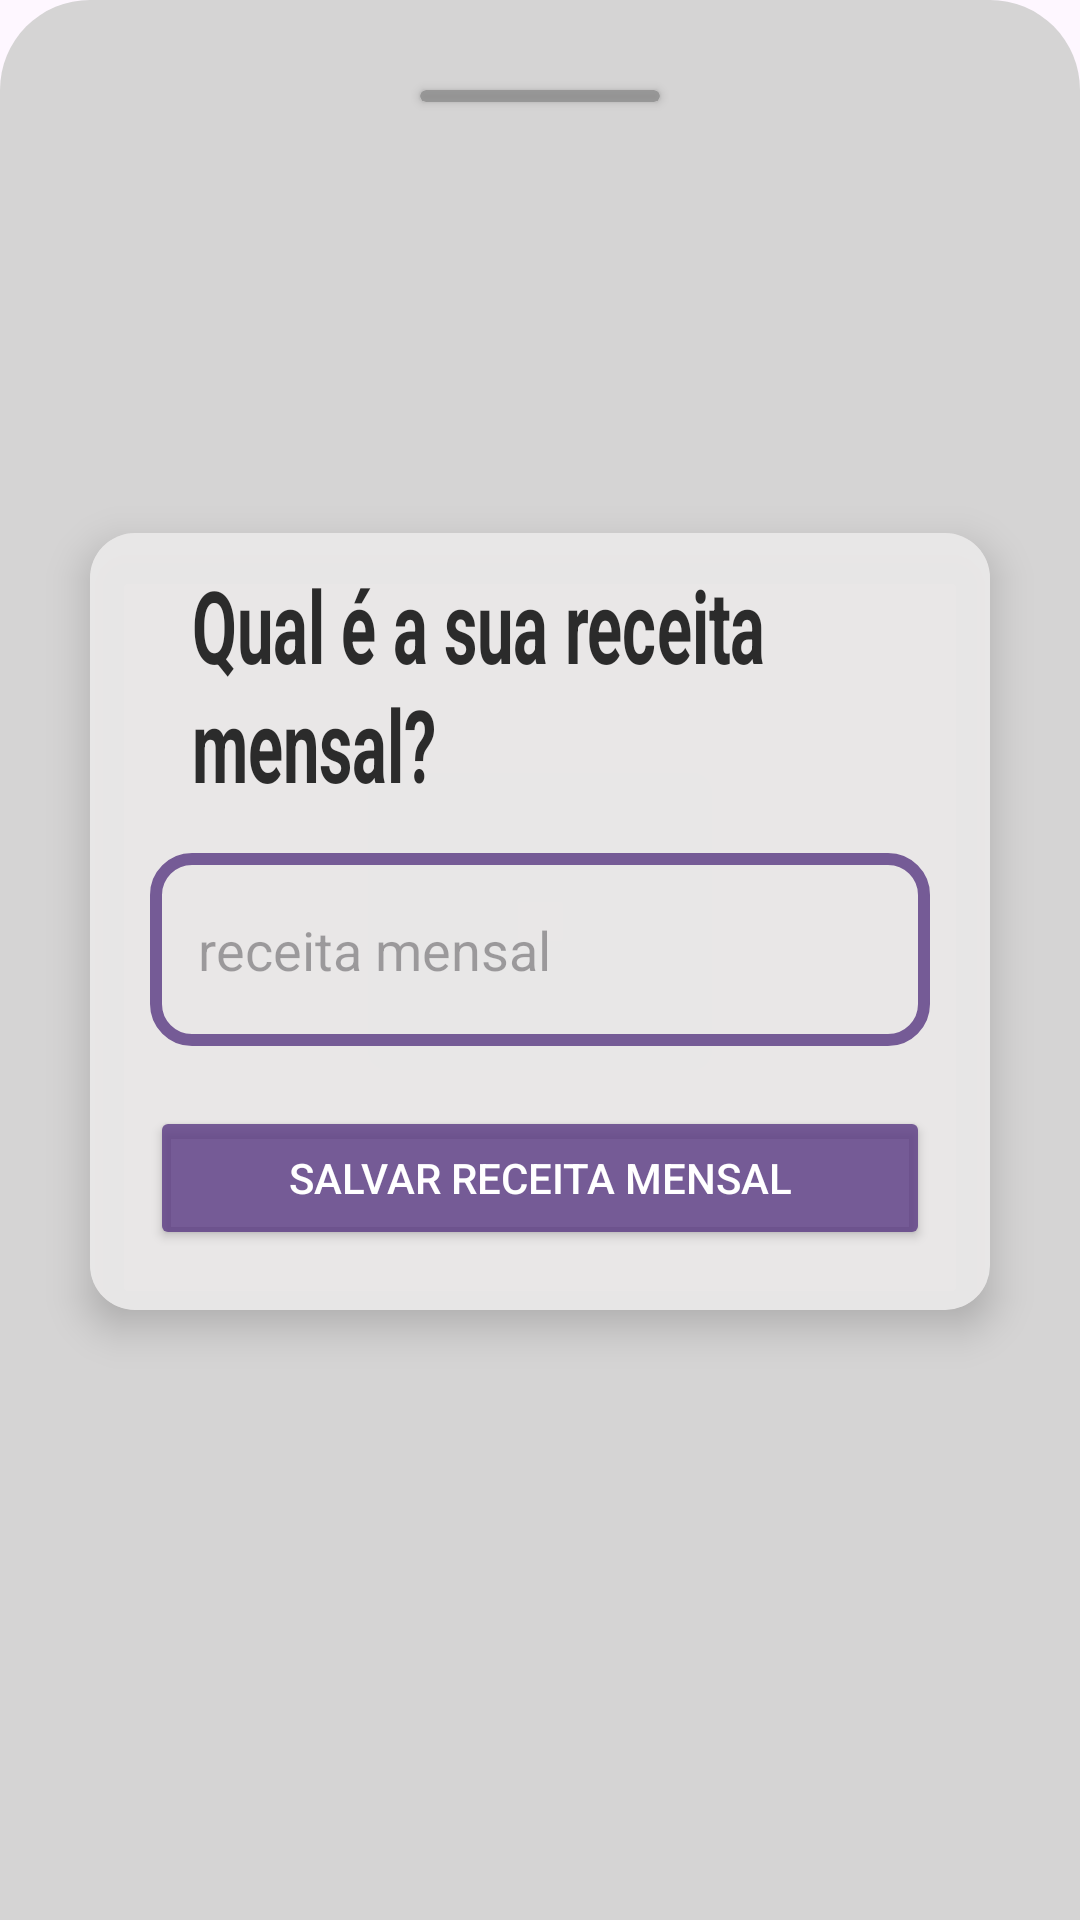

Write the Android layout XML for this screen, with the resource values it uses.
<!-- AndroidManifest.xml: application theme Theme.AppAjudaMudanca -->
<!-- res/layout/bottomsheet_receita_mensal.xml -->
<?xml version="1.0" encoding="utf-8"?>
<androidx.constraintlayout.widget.ConstraintLayout xmlns:android="http://schemas.android.com/apk/res/android"
    xmlns:app="http://schemas.android.com/apk/res-auto"
    android:orientation="vertical"
    android:layout_width="match_parent"
    android:layout_height="wrap_content"
    android:background="@drawable/dialog_bg">

    <androidx.cardview.widget.CardView
        android:id="@+id/cv_divisoria"
        android:layout_width="80dp"
        android:layout_height="4dp"
        android:layout_marginTop="20dp"
        app:cardBackgroundColor="@color/bit_darker_gray"
        app:layout_constraintTop_toTopOf="parent"
        app:layout_constraintStart_toStartOf="parent"
        app:layout_constraintEnd_toEndOf="parent"
        android:layout_marginHorizontal="20dp"/>



    <androidx.cardview.widget.CardView
        android:layout_width="match_parent"
        android:layout_height="wrap_content"
        app:cardBackgroundColor="@color/lighter_gray"
        app:layout_constraintTop_toBottomOf="@id/cv_divisoria"
        app:layout_constraintStart_toStartOf="parent"
        app:layout_constraintEnd_toEndOf="parent"
        android:layout_marginHorizontal="20dp"
        android:layout_marginTop="16dp"
        android:layout_marginBottom="66dp"
        app:layout_constraintBottom_toBottomOf="parent"
        app:cardElevation="8dp"
        app:cardCornerRadius="15dp">


        <androidx.constraintlayout.widget.ConstraintLayout
            android:layout_width="match_parent"
            android:background="@color/lighter_gray"
            android:layout_height="match_parent">

            <TextView
                android:id="@+id/tv_label_input_receita_mensal"
                android:layout_width="0dp"
                android:layout_height="wrap_content"
                android:layout_marginStart="20dp"
                android:scaleX="0.9"
                android:scaleY="1.4"
                android:text="Qual é a sua receita mensal?"
                android:layout_marginTop="20dp"
                android:textColor="@color/lighter_black"
                android:textSize="24sp"
                android:textStyle="bold"
                app:layout_constraintEnd_toEndOf="parent"
                app:layout_constraintStart_toStartOf="parent"
                app:layout_constraintTop_toTopOf="parent"
                />


            <EditText
                android:id="@+id/et_receita_mensal"
                android:layout_width="match_parent"
                android:layout_height="wrap_content"
                android:layout_marginHorizontal="20dp"
                android:paddingVertical="20dp"
                android:layout_marginTop="26dp"
                android:paddingStart="16dp"
                android:hint="receita mensal"
                android:inputType="numberDecimal"
                android:background="@drawable/edit_text_border"
                app:layout_constraintTop_toBottomOf="@id/tv_label_input_receita_mensal"
                app:layout_constraintStart_toStartOf="parent"
                app:layout_constraintEnd_toEndOf="parent"/>


            <androidx.appcompat.widget.AppCompatButton
                android:id="@+id/btn_salvar_receita_mensal"
                android:layout_width="match_parent"
                android:layout_height="wrap_content"
                android:text="salvar receita mensal"
                android:backgroundTint="@color/light_purple"
                android:textColor="@color/white"
                android:layout_marginHorizontal="20dp"
                app:layout_constraintTop_toBottomOf="@id/et_receita_mensal"
                app:layout_constraintBottom_toBottomOf="parent"
                android:layout_marginBottom="20dp"
                android:layout_marginTop="20dp"/>












        </androidx.constraintlayout.widget.ConstraintLayout>


    </androidx.cardview.widget.CardView>




</androidx.constraintlayout.widget.ConstraintLayout>
<!-- resources referenced by this layout -->
<resources>
  <color name="bit_darker_gray">#CC8C8C8C</color>
  <color name="light_purple">#CC593983</color>
  <color name="lighter_black">#D0000000</color>
  <color name="lighter_gray">#CCEAE9E9</color>
  <color name="white">#FFFFFFFF</color>
  <!-- drawable dialog_bg (drawable) -->
  <?xml version="1.0" encoding="utf-8"?>
  <shape xmlns:android="http://schemas.android.com/apk/res/android">
  
      <solid
          android:color="@color/light_gray_opaco"/>
  
  
      <corners
          android:topLeftRadius="30dp"
          android:topRightRadius="30dp"
          />
      <padding
          android:left="10dp"
          android:right="10dp"
          android:top="10dp"
          android:bottom="10dp"/>
  
  
  </shape>
  <!-- drawable edit_text_border (drawable) -->
  <?xml version="1.0" encoding="utf-8"?>
  <shape
      xmlns:android="http://schemas.android.com/apk/res/android"
      android:shape="rectangle">
      <solid
          android:color="@android:color/transparent"/>
  
      <corners
          android:bottomRightRadius="12dp"
          android:bottomLeftRadius="12dp"
          android:topLeftRadius="12dp"
          android:topRightRadius="12dp"/>
      <stroke
          android:color="@color/light_purple"
          android:width="4dp"/>
  </shape>
  <style name="Theme.AppAjudaMudanca" parent="Base.Theme.AppAjudaMudanca" />
  <color name="light_gray_opaco">#D5D4D4</color>
  <style name="Base.Theme.AppAjudaMudanca" parent="Theme.Material3.DayNight.NoActionBar">
          
          
          <item name="android:statusBarColor">@color/light_gray</item>
          <item name="android:windowLightStatusBar">true</item>
  
  
      </style>
  <color name="light_gray">#CCD5D4D4</color>
</resources>
